Image classification data set "pet-recognition" (BinhMisfit/pet-recognition on GitHub). Class labels (2): cat, dog.

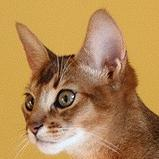
Label: cat

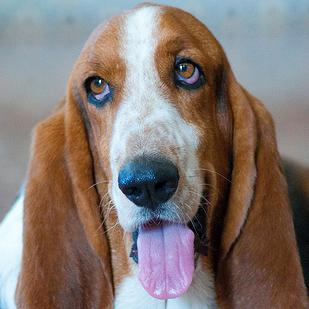
Label: dog

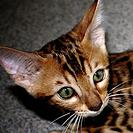
Label: cat

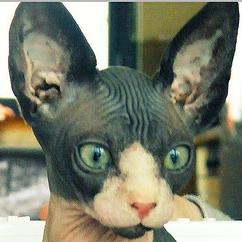
Label: cat

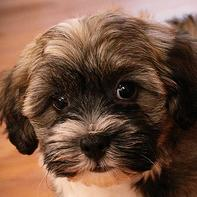
Label: dog

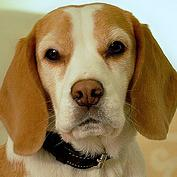
Label: dog
